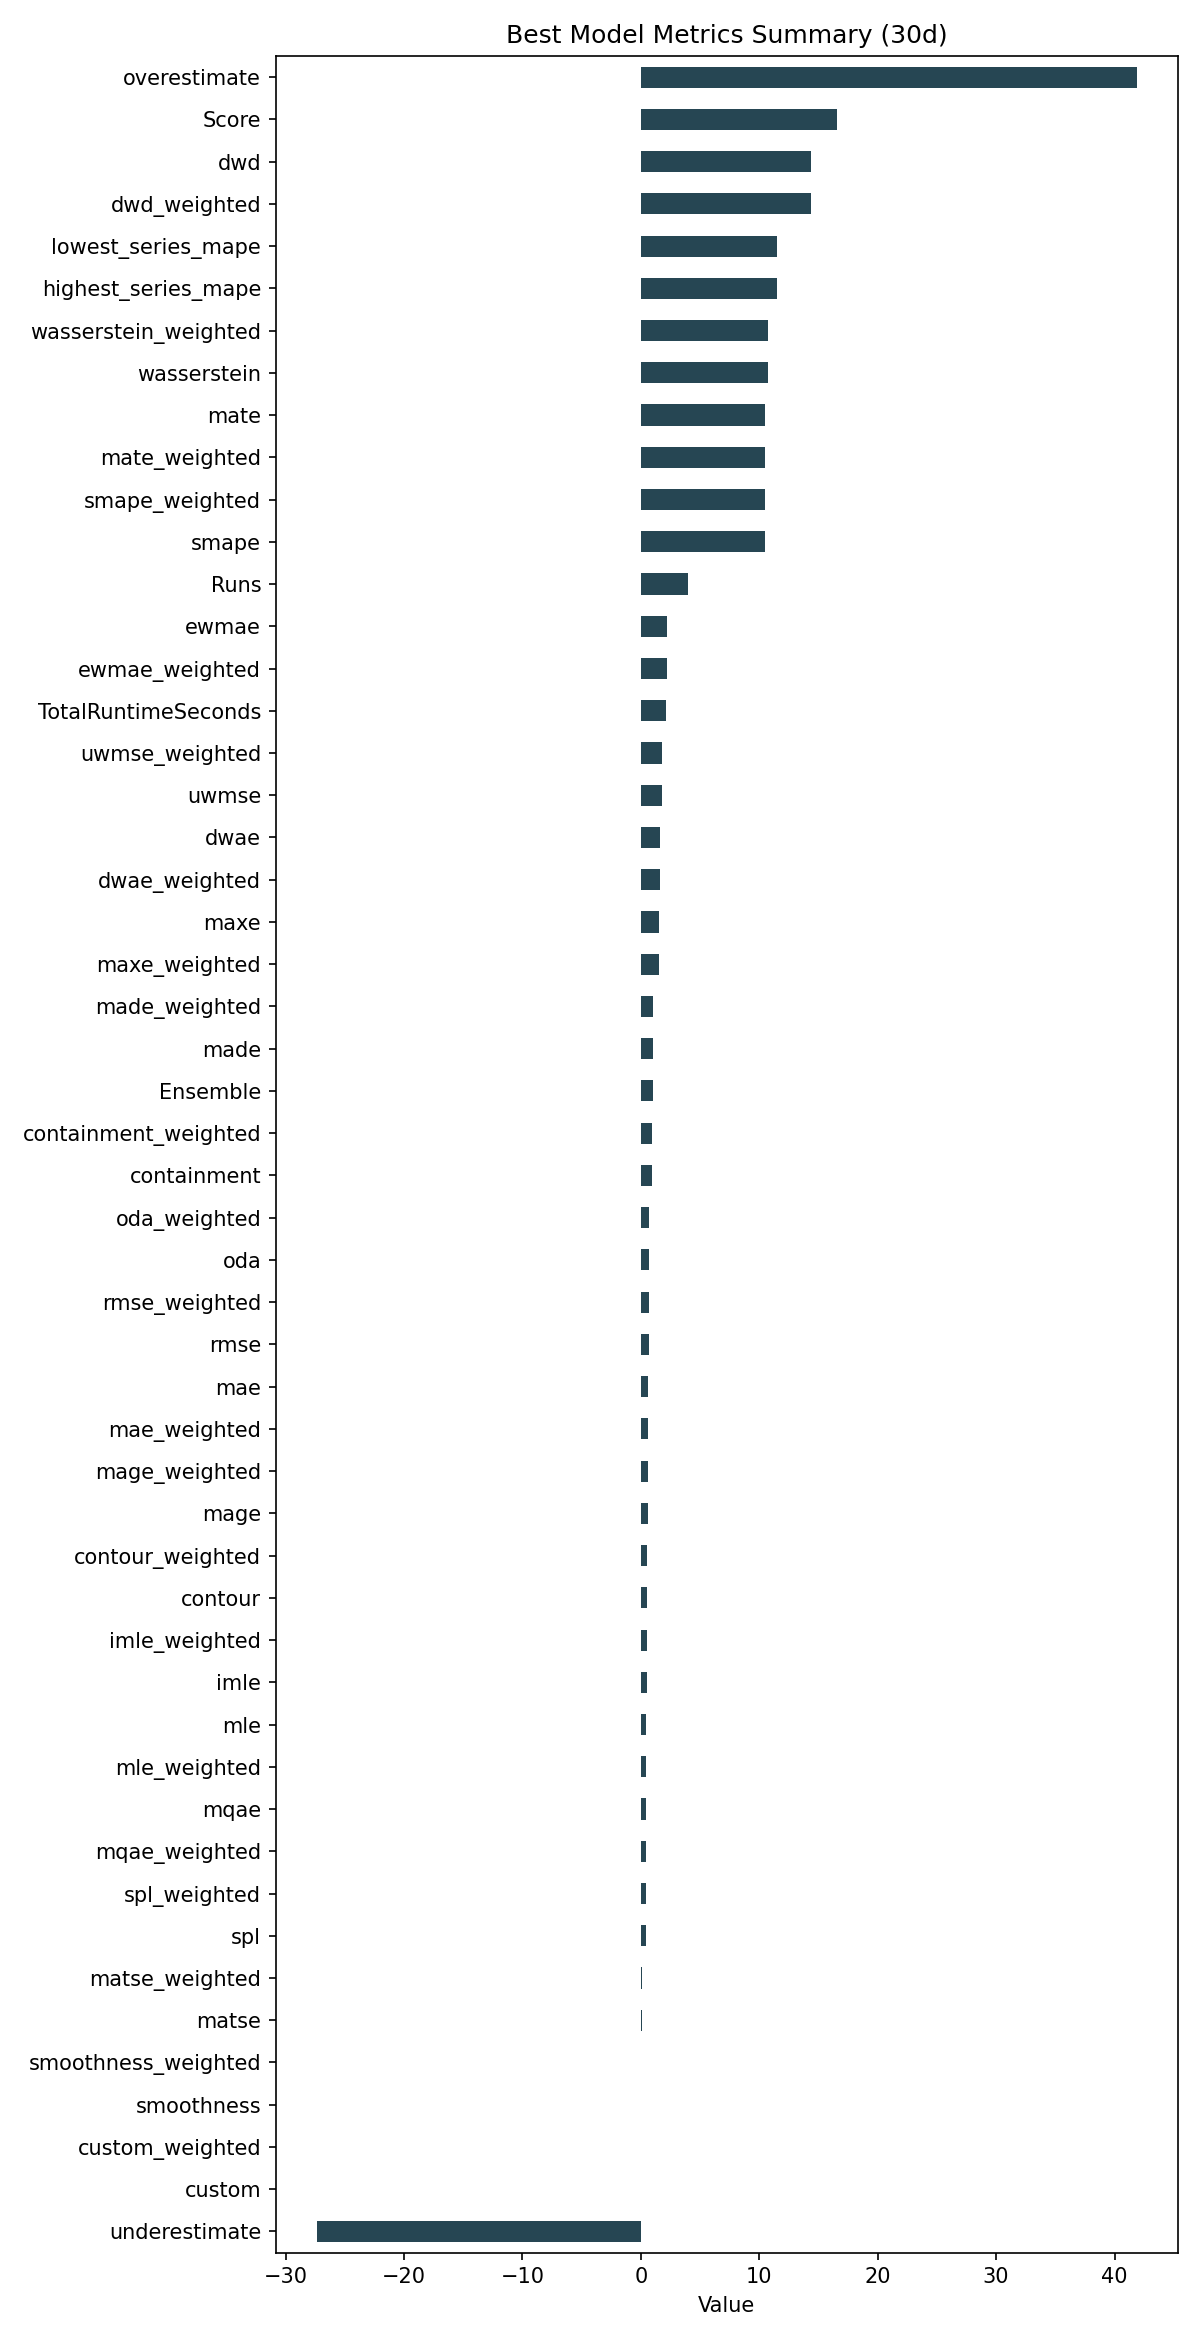

Source data for this figure (header and first rows):
ID, Model, ModelParameters, TransformationParameters, Ensemble, Runs, smape, mae, rmse, made, mage, custom, underestimate, mle, overestimate, imle, spl, containment, contour, maxe, oda, dwae, mqae, ewmae
4e6507d7279cf788a0434a1cd4ee7e04, Ensemble, {"model_name": "BestN", "model_count": 5…, {"fillna": "ffill", "transformations": {…, 1, 4, 10.47, 0.5768, 0.6902, 1.039, 0.5768, 0.0, -27.36, 0.4779, 41.86, 0.5243, 0.4479, 0.9167, 0.525, 1.505, 0.6917, 1.633, 0.4564, 2.23
